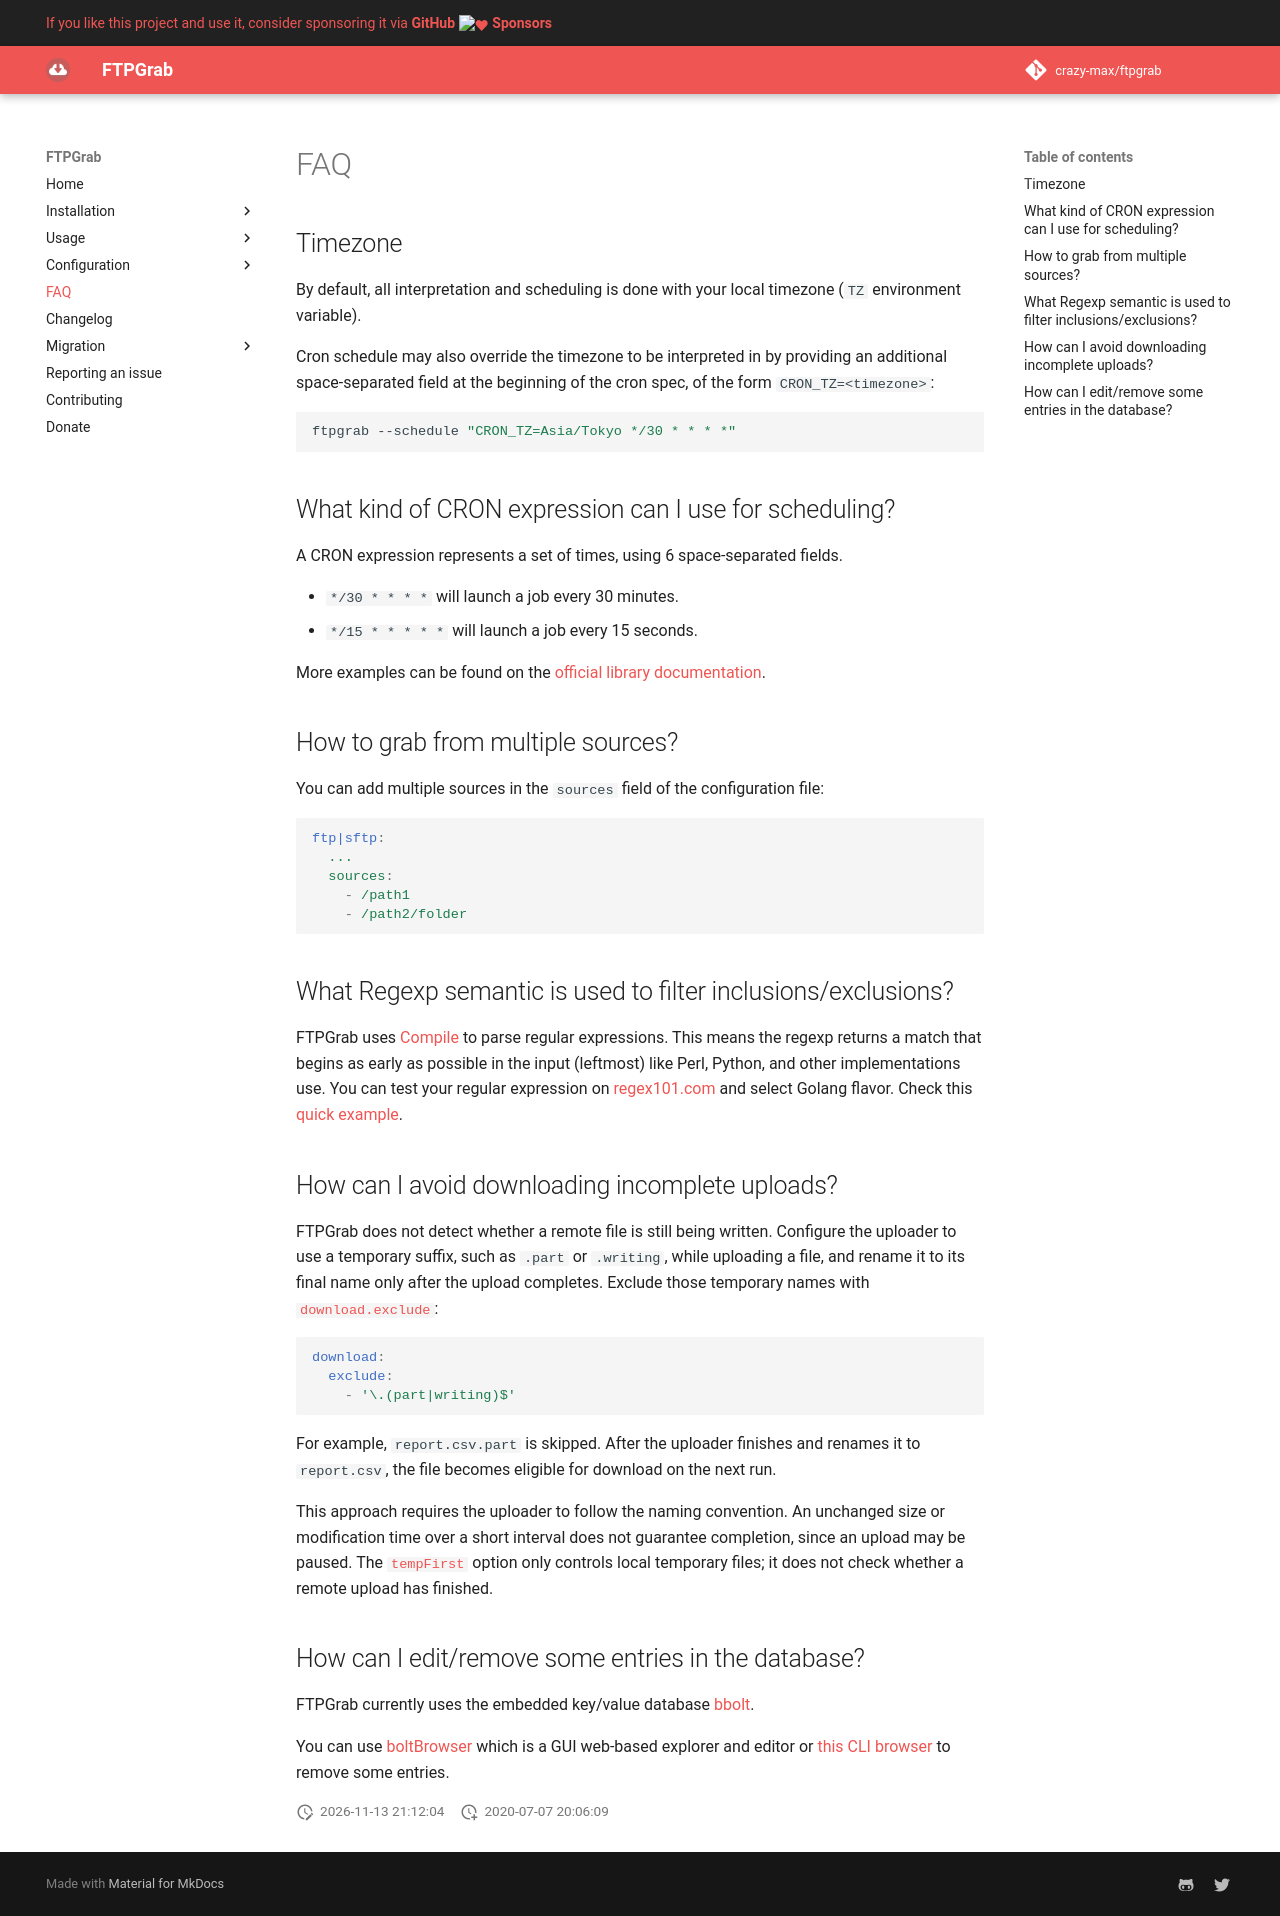

repository: crazy-max/ftpgrab · page: faq/index.html · generator: mkdocs

# FAQ

## Timezone

By default, all interpretation and scheduling is done with your local timezone (`TZ` environment variable).

Cron schedule may also override the timezone to be interpreted in by providing an additional space-separated field
at the beginning of the cron spec, of the form `CRON_TZ=<timezone>`:

```shell
ftpgrab --schedule "CRON_TZ=Asia/Tokyo */30 * * * *"
```

## What kind of CRON expression can I use for scheduling?

A CRON expression represents a set of times, using 6 space-separated fields.

* `*/30 * * * *` will launch a job every 30 minutes.
* `*/15 * * * * *` will launch a job every 15 seconds.

More examples can be found on the [official library documentation](https://godoc.org/github.com/robfig/cron#hdr-CRON_Expression_Format).

## How to grab from multiple sources?

You can add multiple sources in the `sources` field of the configuration file:

```yaml
ftp|sftp:
  ...
  sources:
    - /path1
    - /path2/folder
```

## What Regexp semantic is used to filter inclusions/exclusions?

FTPGrab uses [Compile](https://golang.org/pkg/regexp/#Compile) to parse regular expressions. This means the regexp
returns a match that begins as early as possible in the input (leftmost) like Perl, Python, and other implementations
use. You can test your regular expression on [regex101.com](https://regex101.com/) and select Golang
flavor. Check this [quick example](https://regex101.com/r/jITi0D/1).

## How can I avoid downloading incomplete uploads?

FTPGrab does not detect whether a remote file is still being written. Configure
the uploader to use a temporary suffix, such as `.part` or `.writing`, while
uploading a file, and rename it to its final name only after the upload completes.
Exclude those temporary names with
[`download.exclude`](config/download.md#exclude):

```yaml
download:
  exclude:
    - '\.(part|writing)$'
```

For example, `report.csv.part` is skipped. After the uploader finishes and renames
it to `report.csv`, the file becomes eligible for download on the next run.

This approach requires the uploader to follow the naming convention. An unchanged
size or modification time over a short interval does not guarantee completion,
since an upload may be paused. The [`tempFirst`](config/download.md#tempfirst)
option only controls local temporary files; it does not check whether a remote
upload has finished.

## How can I edit/remove some entries in the database?

FTPGrab currently uses the embedded key/value database [bbolt](https://github.com/etcd-io/bbolt).

You can use [boltBrowser](https://github.com/ShoshinNikita/boltBrowser) which is a GUI web-based explorer and editor
or [this CLI browser](https://github.com/br0xen/boltbrowser) to remove some entries.
